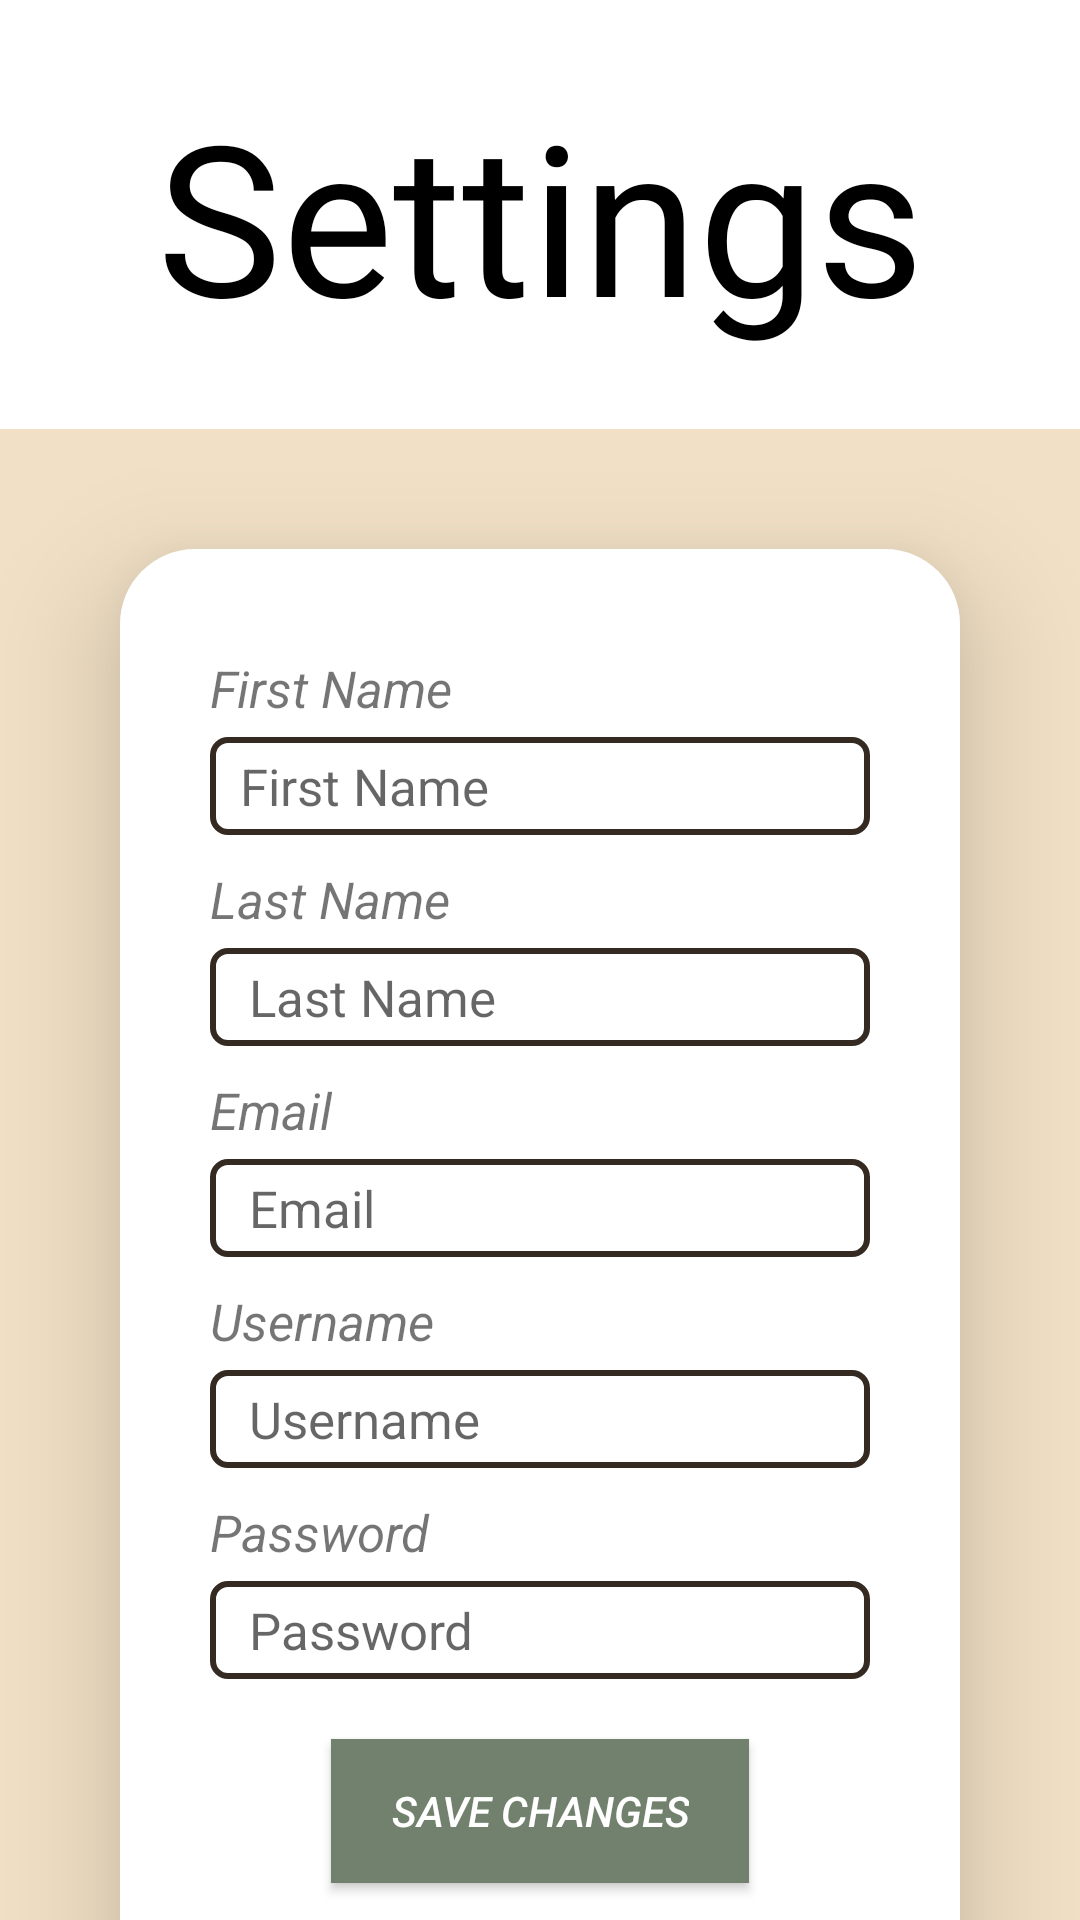

Write the Android layout XML for this screen, with the resource values it uses.
<!-- AndroidManifest.xml: application theme Theme.Virtualvoguemobile -->
<!-- res/layout/fragment_settings.xml -->
<?xml version="1.0" encoding="utf-8"?>
<androidx.core.widget.NestedScrollView xmlns:android="http://schemas.android.com/apk/res/android"
    xmlns:app="http://schemas.android.com/apk/res-auto"
    xmlns:tools="http://schemas.android.com/tools"
    android:layout_width="match_parent"
    android:layout_height="match_parent"
    android:background="@color/champagne"
    tools:context=".SettingsFragment">

    <androidx.constraintlayout.widget.ConstraintLayout
        android:layout_width="match_parent"
        android:layout_height="0dp">

        <TextView
            android:id="@+id/settingsTitle"
            android:layout_width="match_parent"
            android:layout_height="wrap_content"
            android:padding="25sp"
            android:background="@color/white"
            android:fontFamily="@font/lemands"
            android:gravity="center"
            android:text="@string/settings"
            android:textColor="@color/black"
            android:textSize="70sp"
            app:layout_constraintLeft_toLeftOf="parent"
            app:layout_constraintRight_toRightOf="parent"
            app:layout_constraintTop_toTopOf="parent" />

        <LinearLayout
            app:layout_constraintTop_toBottomOf="@id/settingsTitle"
            app:layout_constraintRight_toRightOf="parent"
            app:layout_constraintLeft_toLeftOf="parent"
            app:layout_constraintBottom_toBottomOf="parent"

            android:layout_width="match_parent"
            android:layout_height="wrap_content"
            android:layout_margin="40dp"
            android:layout_marginTop="50dp"
            android:background="@drawable/container_card"
            android:orientation="vertical"
            android:padding="30dp"
            android:paddingBottom="55dp"
            android:outlineAmbientShadowColor="@color/black"
            android:elevation="24sp"
            android:layout_gravity="center"
            >

            <TextView
                android:layout_width="wrap_content"
                android:layout_height="wrap_content"
                android:labelFor="@id/createFirstNameInput"
                android:paddingTop="5dp"
                android:text="@string/first_name"
                android:textSize="17sp"
                android:textStyle="italic" />

            <EditText
                android:id="@+id/createFirstNameInput"
                android:layout_width="match_parent"
                android:layout_height="match_parent"
                android:layout_marginVertical="5dp"
                android:autofillHints="name"
                android:background="@drawable/edit_text_box"
                android:hint="@string/first_name"
                android:inputType="text"
                android:paddingHorizontal="10dp"
                android:paddingVertical="5dp"
                android:textSize="17sp" />


            <TextView
                android:layout_width="wrap_content"
                android:layout_height="wrap_content"
                android:labelFor="@id/createLastNameInput"
                android:paddingTop="5dp"
                android:text="@string/last_name"
                android:textSize="17sp"
                android:textStyle="italic" />

            <EditText
                android:id="@+id/createLastNameInput"
                android:layout_width="match_parent"
                android:layout_height="match_parent"
                android:layout_marginVertical="5dp"
                android:autofillHints="name"
                android:background="@drawable/edit_text_box"
                android:hint="@string/last_name"
                android:inputType="text"
                android:paddingHorizontal="13dp"
                android:paddingVertical="5dp"
                android:textSize="17sp" />

            <TextView
                android:layout_width="wrap_content"
                android:layout_height="wrap_content"
                android:labelFor="@id/createEmailInput"
                android:paddingTop="5dp"
                android:text="@string/email"
                android:textSize="17sp"
                android:textStyle="italic" />

            <EditText
                android:id="@+id/createEmailInput"
                android:layout_width="match_parent"
                android:inputType="textEmailAddress"
                android:layout_height="match_parent"
                android:layout_marginVertical="5dp"
                android:autofillHints="emailAddress"
                android:background="@drawable/edit_text_box"
                android:hint="@string/email"
                android:paddingHorizontal="13dp"
                android:paddingVertical="5dp"
                android:textSize="17sp" />

            <TextView
                android:layout_width="wrap_content"
                android:layout_height="wrap_content"
                android:labelFor="@id/createUsernameInput"
                android:paddingTop="5dp"
                android:text="@string/username"
                android:textSize="17sp"
                android:textStyle="italic" />

            <EditText
                android:id="@+id/createUsernameInput"
                android:layout_width="match_parent"
                android:inputType="textEmailAddress"
                android:layout_height="match_parent"
                android:layout_marginVertical="5dp"
                android:autofillHints="emailAddress"
                android:background="@drawable/edit_text_box"
                android:hint="@string/username"
                android:paddingHorizontal="13dp"
                android:paddingVertical="5dp"
                android:textSize="17sp" />

            <TextView
                android:layout_width="wrap_content"
                android:layout_height="wrap_content"
                android:labelFor="@id/createPasswordInput"
                android:paddingTop="5dp"
                android:text="@string/password"
                android:textSize="17sp"
                android:textStyle="italic" />

            <EditText
                android:id="@+id/createPasswordInput"
                android:layout_width="match_parent"
                android:layout_height="match_parent"
                android:layout_marginVertical="5dp"
                android:autofillHints="password"
                android:background="@drawable/edit_text_box"
                android:hint="@string/password"
                android:inputType="textPassword"
                android:paddingHorizontal="13dp"
                android:paddingVertical="5dp"
                android:textSize="17sp" />

            <Button
                android:layout_width="wrap_content"
                android:layout_height="wrap_content"
                android:background="@color/reseda_green"
                android:textColor="@color/white"
                android:text="Save Changes"
                android:paddingHorizontal="20dp"
                android:layout_gravity="center"
                android:layout_margin="15dp"
                android:textStyle="italic"
                />
            <Button
                android:layout_width="wrap_content"
                android:layout_height="wrap_content"
                android:background="@color/blush"
                android:textColor="@color/white"
                android:text="Delete Account"
                android:paddingHorizontal="20dp"
                android:layout_gravity="center"
                android:layout_margin="15dp"
                android:textStyle="italic"
                />
        </LinearLayout>
    </androidx.constraintlayout.widget.ConstraintLayout>


</androidx.core.widget.NestedScrollView>
<!-- resources referenced by this layout -->
<resources>
  <color name="black">#FF000000</color>
  <color name="blush">#DA667B</color>
  <color name="champagne">#F1E0C5</color>
  <color name="reseda_green">#71816D</color>
  <color name="white">#FFFFFFFF</color>
  <!-- drawable container_card (drawable) -->
  <?xml version="1.0" encoding="utf-8"?>
  <selector xmlns:android="http://schemas.android.com/apk/res/android">
  <item>
      <shape
          android:shape="rectangle">
          <solid android:color="@color/white"/>
          <corners android:radius="25dp"/>
      </shape>
  </item>
  </selector>
  <!-- drawable edit_text_box (drawable) -->
  <?xml version="1.0" encoding="utf-8"?>
  <selector xmlns:android="http://schemas.android.com/apk/res/android">
      <item>
          <shape android:shape="rectangle">
              <stroke android:width="2dp" android:color="@color/bistre" />
              <corners android:radius="5dp" />
              <solid android:color="@color/white"/>
          </shape>
      </item>
  </selector>
  <string name="email">Email</string>
  <string name="first_name">First Name</string>
  <string name="last_name">Last Name</string>
  <string name="password">Password</string>
  <string name="settings">Settings</string>
  <string name="username">Username</string>
  <style name="Theme.Virtualvoguemobile" parent="Base.Theme.Virtualvoguemobile" />
  <color name="bistre">#342A21</color>
  <style name="Base.Theme.Virtualvoguemobile" parent="Theme.AppCompat.Light.DarkActionBar">
          
          
      </style>
</resources>
